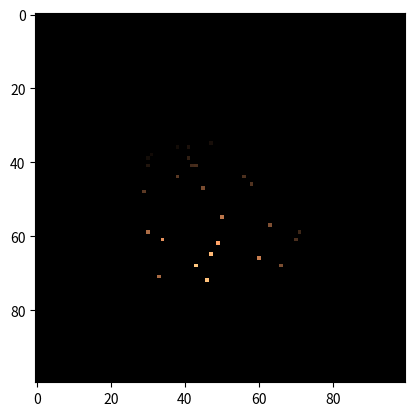

This chart was generated by the following Python code:
#!/usr/bin/env python3
import numpy as np
import matplotlib.pyplot as plt
import argparse
import time
import warnings
from abc import ABC, abstractmethod


class RayTraceErr(Exception):
    pass


class TracerABC(ABC):
    def __init__(self, grid_size, window_size, window_loc, sphere_loc, sphere_radius, light_loc):
        self._grid_size = grid_size
        self._window_size = window_size
        self._window_loc = window_loc
        self._sphere_loc = sphere_loc
        self._sphere_radius = sphere_radius
        self._light_loc = light_loc

        self._ntotal_rays = 0

        self.window = np.zeros((self._grid_size, self._grid_size))

    @abstractmethod
    def simulate_rays(self, nrays):
        raise NotImplemented

    def update_window(self, window_intersect, brightness):
        # idx are the indices in `window` that correspond to each view ray's coordinates.
        # idx.shape = (3, n)
        idx = np.rint(window_intersect
                      / (2 * self._window_size / (self._grid_size - 1))
                      + (self._grid_size - 1) / 2).astype(int)

        # Finally add the brightness to each gridpoint in window
        # To make the for loop work, We have to transpose idx.  It might be
        # possible to do a clever vectorized collective
        for bval, coord in zip(brightness, idx.T):
            self.window[coord[0], coord[2]] += bval


class TracerBasic(TracerABC):

    def __init__(self, grid_size, window_size, window_loc, sphere_loc, sphere_radius, light_loc):

        TracerABC.__init__(self, grid_size=grid_size, window_size=window_size, window_loc=window_loc,
                           sphere_loc=sphere_loc, sphere_radius=sphere_radius, light_loc=light_loc)

        self._sphere_loc.shape = (3,)
        self._light_loc.shape = (3,)

    def get_view_ray(self):
        view_angle = np.arctan(self._window_size / self._window_loc)
        a, b = view_angle, np.pi - view_angle

        theta = (b - a) * np.random.random_sample() + a
        phi = (b - a) * np.random.random_sample() + a

        return np.array([np.sin(theta) * np.cos(phi),
                         np.sin(theta) * np.sin(phi),
                         np.cos(theta)])

    def get_isect_window(self, view_ray):
        isect = self._window_loc / view_ray[1] * view_ray
        if np.abs(isect[0]) > self._window_size or np.abs(isect[2]) > self._window_size:
            raise RayTraceErr
        else:
            return isect

    def get_isect_sphere(self, view_ray):
        v_dot_c = view_ray.dot(self._sphere_loc)
        c_dot_c = self._sphere_loc.dot(self._sphere_loc)

        root_operand = v_dot_c ** 2 + self._sphere_radius ** 2 - c_dot_c
        if root_operand < 0:
            raise RayTraceErr
        else:
            t = v_dot_c - np.sqrt(root_operand)
            return t * view_ray

    def get_brightness(self, isect_sphere):
        i_minus_c = isect_sphere - self._sphere_loc
        norm_sphere = i_minus_c / np.linalg.norm(i_minus_c)

        l_minus_i = self._light_loc - isect_sphere
        source_dir = l_minus_i / np.linalg.norm(l_minus_i)

        s_dot_n = source_dir.dot(norm_sphere)

        return max(0, s_dot_n)

    def coord_to_idx(self, coord):
        return np.int(np.rint(coord / (2 * self._window_size / (self._grid_size - 1)) + (self._grid_size - 1) / 2))

    def simulate_rays(self, nrays):
        i = 0
        while i < args.nrays:
            try:
                # print('\r{:.1%} finished ... '.format(i / args.nrays), end='')
                V = self.get_view_ray()
                W = self.get_isect_window(view_ray=V)
                I = self.get_isect_sphere(view_ray=V)
                b = self.get_brightness(isect_sphere=I)
                x = int(self.coord_to_idx(W[0]))
                z = int(self.coord_to_idx(W[2]))
                self.window[x, z] += b
                i += 1
            except RayTraceErr:
                continue
        # print('done!')
        return nrays


class TracerOpt(TracerABC):

    def __init__(self, grid_size, window_size, window_loc, sphere_loc, sphere_radius, light_loc):
        TracerABC.__init__(self, grid_size=grid_size, window_size=window_size, window_loc=window_loc,
                           sphere_loc=sphere_loc, sphere_radius=sphere_radius, light_loc=light_loc)

        self._sphere_loc.shape = (3, 1)
        self._light_loc.shape = (3, 1)

    def simulate_rays(self, nrays):
        C = self._sphere_loc
        W_y = self._window_loc
        W_max = self._window_size
        L = self._light_loc

        # =====================================================
        # 1. Get view rays, V
        # =====================================================

        # Get n random rays that reach the observer through the window
        view_angle = np.arctan(W_max / W_y)
        a, b = view_angle, np.pi - view_angle
        theta = (b - a) * np.random.random_sample((nrays,)) + a
        phi = (b - a) * np.random.random_sample((nrays,)) + a

        # V are the vector components of view rays:
        #   [[x1, x2, ..., xn],
        #    [y1, y2, ..., yn],
        #    [z1, z2, ..., zn]]
        V = np.empty((3, nrays))
        V[0, :] = np.sin(theta) * np.cos(phi)
        V[1, :] = np.sin(theta) * np.sin(phi)
        V[2, :] = np.cos(theta)

        # =====================================================
        # 2. Get the intersections of view rays with window
        # =====================================================

        # W are the coordinates where each view ray intersects the window:
        # The y coordinate will not be used when we plot the window.
        #   [[x1, x2, ..., xn],
        #    [y1, y2, ..., yn],
        #    [z1, z2, ..., zn]]
        W = W_y * V / V[1, :]

        # =====================================================
        # 3. Get the intersections of view rays with sphere
        # =====================================================

        # Intermediate values to get I
        # v_dot_c.shape == (n,)
        v_dot_c = np.sum(V * C, axis=0)
        # c_dot_c is scalar
        c_dot_c = np.sum(C * C, axis=0)
        # t.shape == (n,)
        t = v_dot_c - np.sqrt(v_dot_c ** 2 + self._sphere_radius ** 2 - c_dot_c)

        # I are the coordinates where each view ray intersects the sphere.
        #   [[x1, x2, ..., xn],
        #    [y1, y2, ..., yn],
        #    [z1, z2, ..., zn]]
        #
        # **NOTE THAT SOME OF THESE COORDINATES WILL BE NaN**, since
        # some view rays do not intersect the sphere and hence
        # will not have a real solution to our equation.
        #
        # We will ignore the NaNs (and associated runtime warning) for now.
        # At the end, we will make a mask for only the valid coords.
        I = t * V

        # =====================================================
        # 4. Get an observed brightness for each view ray
        # =====================================================

        # Intermediate value to get N
        # I_min_C.shape = (3, n)
        I_min_C = I - C

        # N are the vectors that are perpindicular to the sphere at each
        # view ray's intersection.  Again, some maybe NaN.
        # N.shape = (3, n)
        N = I_min_C / np.sqrt(np.sum(I_min_C * I_min_C, axis=0))

        # Intermediate values to get S
        # L_min_I.shape = (3, n)
        L_min_I = L - I

        # S is the vector pointing from the light source to each view
        # ray's intersection.  Again, there will be NaNs.
        # S.shape = (3, n)
        S = L_min_I / np.sqrt(np.sum(L_min_I * L_min_I, axis=0))

        # b is the observed brightness of each view ray.
        # [b1, b2, ..., bn].  Again, there will be NaNs.
        b = np.sum(S * N, axis=0)
        b[b < 0.] = 0.

        # =====================================================
        # 5. Get the mask for valid view rays.
        # =====================================================

        # Valid view rays are those that actually intersect with the
        # sphere.  This was determined when calculating I (part 3)
        # We can use the term t to tell if the solution to I was real.
        valid_mask = ~np.isnan(t) & ~np.isnan(b)
        valid_b = b[valid_mask]
        valid_W = W[:, valid_mask]

        # =====================================================
        # 6. Update the image
        # =====================================================

        self.update_window(window_intersect=valid_W, brightness=valid_b)

        # =====================================================
        # 6. Return num of valid view rays
        # =====================================================

        n_valid_rays = np.sum(valid_mask)
        self._ntotal_rays += n_valid_rays
        return n_valid_rays


if __name__ == '__main__':
    warnings.filterwarnings('ignore', category=RuntimeWarning)

    parser = argparse.ArgumentParser()
    parser.add_argument("-m", "--mode", default="opt", choices=["opt", "basic"],
                        help="Run optimized or basic mode [default: 'opt']")
    parser.add_argument("-n", "--nrays", type=int, default=100, help="Number of view rays to simulate [default: 1000]")
    parser.add_argument("-g", "--grid_size", type=int, default=100,
                        help="Length of image grid in pixels [default: 100]")
    parser.add_argument("-c", "--cmap", default="copper", help="A matplotlib colormap [default: 'copper']")
    args = parser.parse_args()

    window_size = 10
    window_loc = 10
    sphere_loc = np.array([0, 12, 0])
    sphere_radius = 6
    light_loc = np.array([4, 4, -1])

    if args.mode == "opt":
        tracer_obj = TracerOpt
    elif args.mode == "basic":
        tracer_obj = TracerBasic
    # This isn't strictly necessary, since we gave a "choice" parameter to parser.add_argument() above.
    else:
        raise argparse.ArgumentError("Provided invalid argument for '-m' or '--mode' (choices: 'opt', 'mode')")
    print("Run mode: " + args.mode)

    t = tracer_obj(grid_size=args.grid_size, window_size=window_size, window_loc=window_loc, sphere_loc=sphere_loc,
                   sphere_radius=sphere_radius, light_loc=light_loc)

    tstart = time.process_time()
    actual_nrays = t.simulate_rays(nrays=args.nrays)
    tend = time.process_time()
    telapsed = tend - tstart

    print('Total elapsed time: {:g} s'.format(telapsed))
    print('Avg time per ray: {:g} s\n'.format(telapsed / args.nrays))
    print('Fraction of valid rays: {:g} s'.format(actual_nrays / args.nrays))
    print('Avg time per valid ray: {:g} s'.format(telapsed / actual_nrays))

    plt.imshow(t.window, cmap=args.cmap)
    plt.show()
